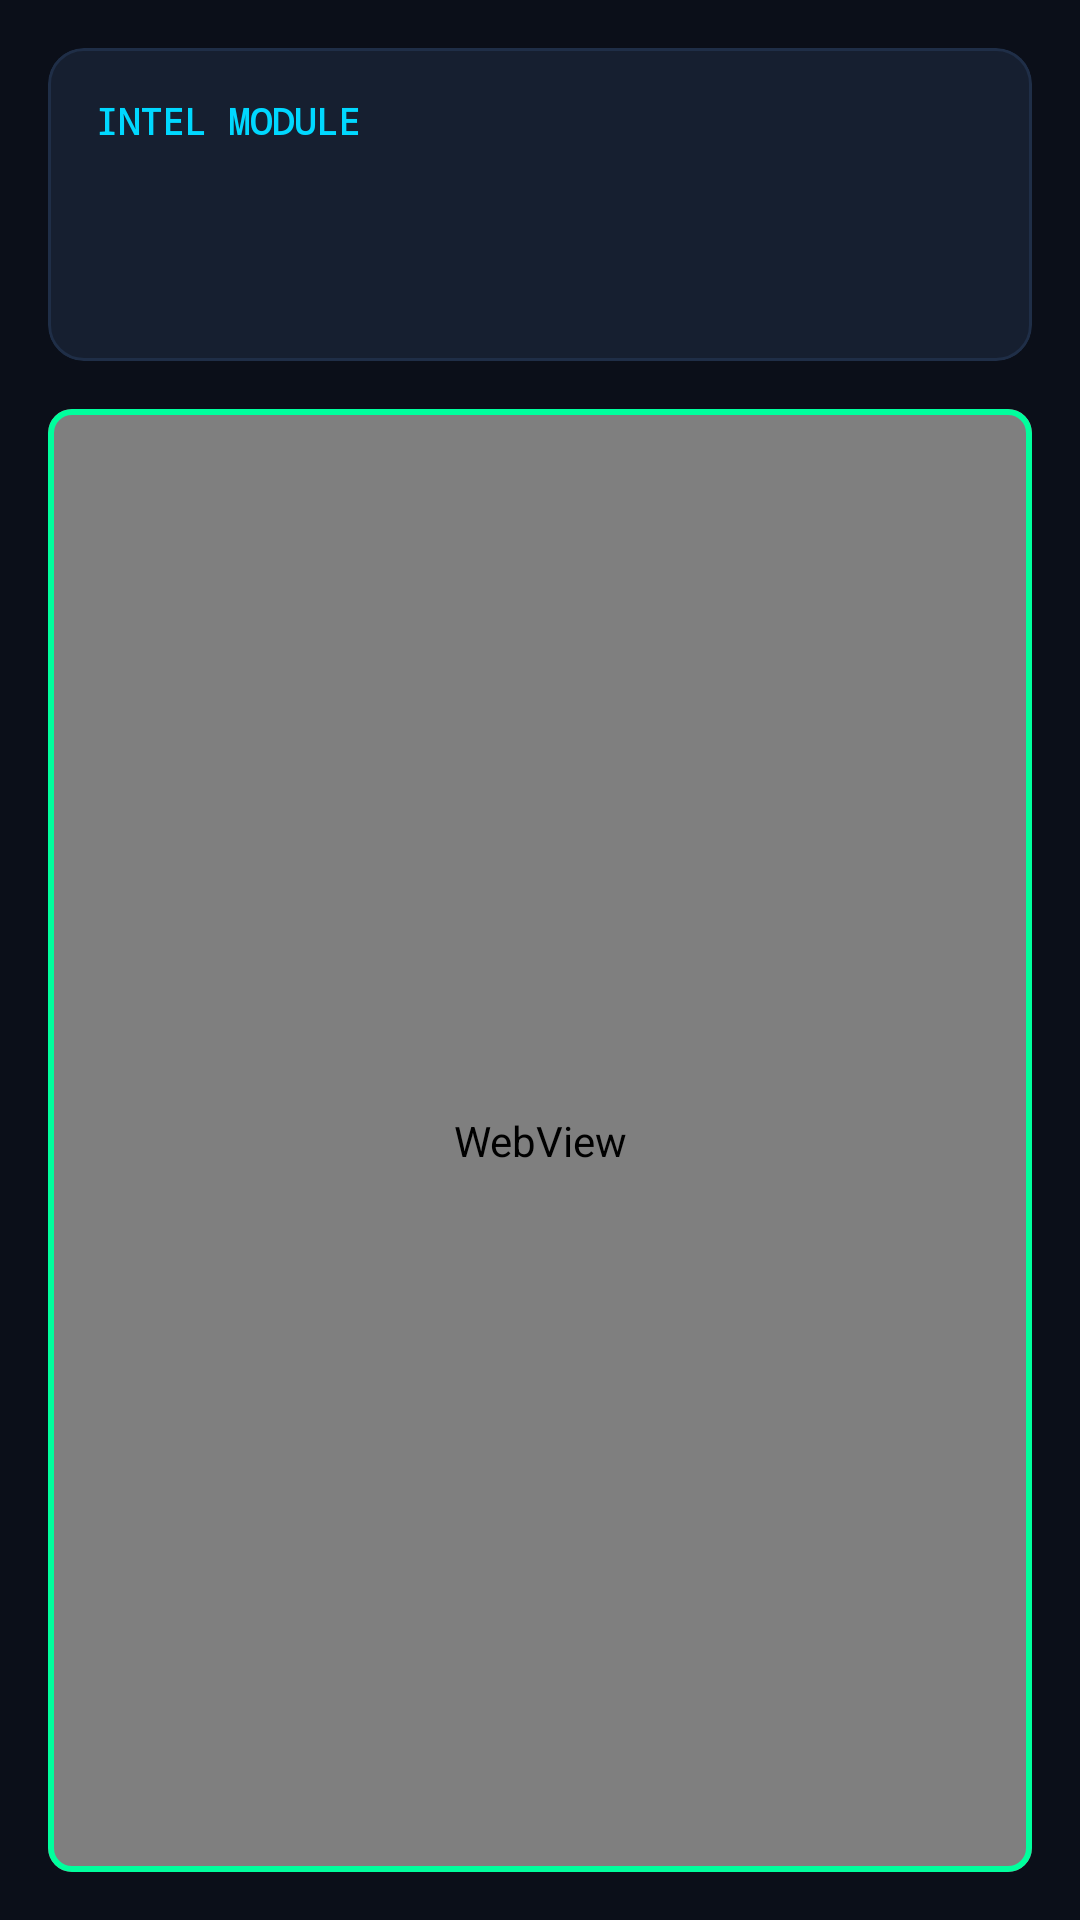

Here is an Android app screen rendered from its layout file. Give the layout XML and the strings, colors and styles it references.
<!-- AndroidManifest.xml: application theme Theme.CyberBreach -->
<!-- res/layout/fragment_learn.xml -->
<?xml version="1.0" encoding="utf-8"?>
<LinearLayout xmlns:android="http://schemas.android.com/apk/res/android"
    xmlns:app="http://schemas.android.com/apk/res-auto"
    android:layout_width="match_parent"
    android:layout_height="match_parent"
    android:background="@color/soc_background"
    android:orientation="vertical"
    android:padding="16dp">

    <com.google.android.material.card.MaterialCardView
        android:layout_width="match_parent"
        android:layout_height="wrap_content"
        android:layout_marginBottom="16dp"
        app:cardBackgroundColor="@color/soc_surface"
        app:strokeColor="@color/soc_surface_stroke"
        app:strokeWidth="1dp"
        app:cardCornerRadius="12dp">
        
        <LinearLayout
            android:layout_width="match_parent"
            android:layout_height="wrap_content"
            android:orientation="vertical"
            android:padding="16dp">

            <TextView
                android:layout_width="wrap_content"
                android:layout_height="wrap_content"
                android:text="INTEL MODULE"
                android:textColor="@color/soc_accent_cyan"
                android:fontFamily="monospace"
                android:textSize="12sp"
                android:textStyle="bold" />

            <Spinner
                android:id="@+id/spLesson"
                android:layout_width="match_parent"
                android:layout_height="wrap_content"
                android:layout_marginTop="8dp"
                android:background="@null"
                android:minHeight="48dp" />
        </LinearLayout>
    </com.google.android.material.card.MaterialCardView>

    <com.google.android.material.card.MaterialCardView
        android:layout_width="match_parent"
        android:layout_height="0dp"
        android:layout_weight="1"
        app:cardBackgroundColor="@color/soc_surface"
        app:strokeColor="@color/soc_primary"
        app:strokeWidth="2dp"
        app:cardCornerRadius="8dp">

        <WebView
            android:id="@+id/webLesson"
            android:layout_width="match_parent"
            android:layout_height="match_parent" />
            
    </com.google.android.material.card.MaterialCardView>
</LinearLayout>
<!-- resources referenced by this layout -->
<resources>
  <color name="soc_accent_cyan">#00D8FF</color>
  <color name="soc_background">#0B0F19</color>
  <color name="soc_primary">#00FF9D</color>
  <color name="soc_surface">#161F30</color>
  <color name="soc_surface_stroke">#1F2E47</color>
  <style name="Theme.CyberBreach" parent="Base.Theme.CyberBreach" />
  <style name="Base.Theme.CyberBreach" parent="Theme.Material3.Dark.NoActionBar">
          <item name="colorPrimary">@color/soc_primary</item>
          <item name="colorOnPrimary">#000000</item>
          <item name="colorPrimaryContainer">@color/soc_transparent_primary</item>
          <item name="colorOnPrimaryContainer">@color/soc_primary</item>
  
          <item name="colorSecondary">@color/soc_accent_cyan</item>
          <item name="colorOnSecondary">#000000</item>
  
          <item name="colorError">@color/soc_critical</item>
          <item name="colorOnError">#FFFFFF</item>
  
          <item name="android:colorBackground">@color/soc_background</item>
          <item name="colorOnBackground">@color/soc_text_primary</item>
          <item name="colorSurface">@color/soc_surface</item>
          <item name="colorOnSurface">@color/soc_text_primary</item>
          <item name="colorSurfaceVariant">@color/soc_surface</item>
          <item name="colorOnSurfaceVariant">@color/soc_text_secondary</item>
          <item name="colorOutline">@color/soc_surface_stroke</item>
          
          <item name="android:statusBarColor">@color/soc_background</item>
          <item name="android:navigationBarColor">@color/soc_surface</item>
      </style>
  <color name="soc_transparent_primary">#2200FF9D</color>
  <color name="soc_critical">#FF3B30</color>
  <color name="soc_text_primary">#FFFFFF</color>
  <color name="soc_text_secondary">#8E9EBB</color>
</resources>
